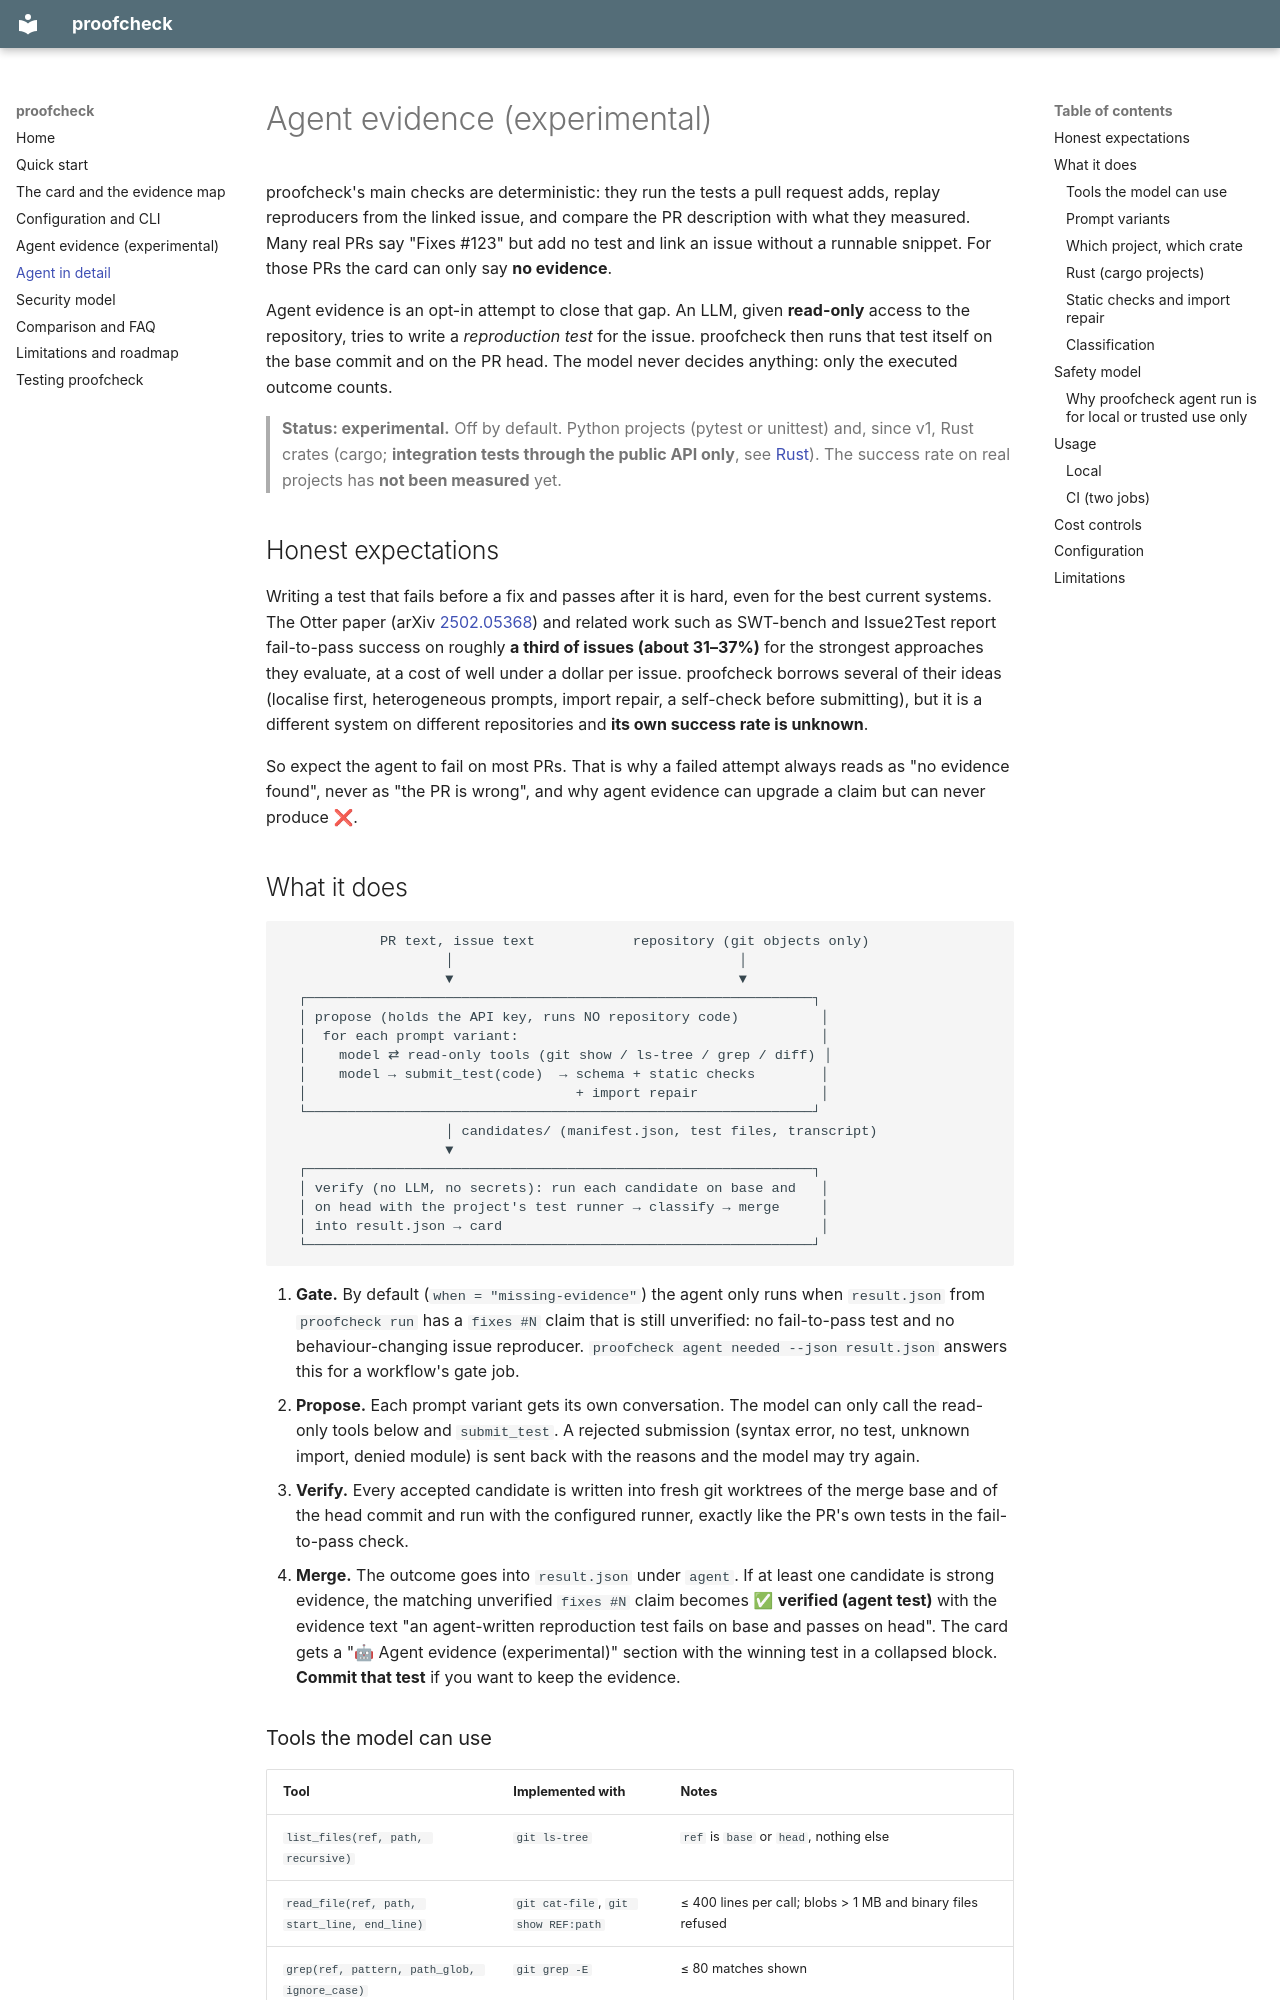

repository: bhaskargurram-ai/proofcheck · page: AGENT/index.html · generator: mkdocs

# Agent evidence (experimental)

proofcheck's main checks are deterministic: they run the tests a pull request
adds, replay reproducers from the linked issue, and compare the PR description
with what they measured. Many real PRs say "Fixes #123" but add no test and
link an issue without a runnable snippet. For those PRs the card can only say
**no evidence**.

Agent evidence is an opt-in attempt to close that gap. An LLM, given
**read-only** access to the repository, tries to write a *reproduction test*
for the issue. proofcheck then runs that test itself on the base commit and on
the PR head. The model never decides anything: only the executed outcome
counts.

> **Status: experimental.** Off by default. Python projects (pytest or
> unittest) and, since v1, Rust crates (cargo; **integration tests through the
> public API only**, see [Rust](#rust-cargo-projects)). The success rate on real
> projects has **not been measured** yet.

## Honest expectations

Writing a test that fails before a fix and passes after it is hard, even for
the best current systems. The Otter paper (arXiv
[2502.05368](https://arxiv.org/abs/2502.05368)) and related work such as
SWT-bench and Issue2Test report fail-to-pass success on roughly **a third of
issues (about 31–37%)** for the strongest approaches they evaluate, at a cost
of well under a dollar per issue. proofcheck borrows several of their ideas
(localise first, heterogeneous prompts, import repair, a self-check before
submitting), but it is a different system on different repositories and
**its own success rate is unknown**.

So expect the agent to fail on most PRs. That is why a failed attempt always
reads as "no evidence found", never as "the PR is wrong", and why agent
evidence can upgrade a claim but can never produce ❌.

## What it does

```
            PR text, issue text            repository (git objects only)
                    │                                   │
                    ▼                                   ▼
  ┌──────────────────────────────────────────────────────────────┐
  │ propose (holds the API key, runs NO repository code)          │
  │  for each prompt variant:                                     │
  │    model ⇄ read-only tools (git show / ls-tree / grep / diff) │
  │    model → submit_test(code)  → schema + static checks        │
  │                                 + import repair               │
  └──────────────────────────────────────────────────────────────┘
                    │ candidates/ (manifest.json, test files, transcript)
                    ▼
  ┌──────────────────────────────────────────────────────────────┐
  │ verify (no LLM, no secrets): run each candidate on base and   │
  │ on head with the project's test runner → classify → merge     │
  │ into result.json → card                                       │
  └──────────────────────────────────────────────────────────────┘
```

1. **Gate.** By default (`when = "missing-evidence"`) the agent only runs when
   `result.json` from `proofcheck run` has a `fixes #N` claim that is still
   unverified: no fail-to-pass test and no behaviour-changing issue
   reproducer. `proofcheck agent needed --json result.json` answers this for
   a workflow's gate job.
2. **Propose.** Each prompt variant gets its own conversation. The model can
   only call the read-only tools below and `submit_test`. A rejected
   submission (syntax error, no test, unknown import, denied module) is sent
   back with the reasons and the model may try again.
3. **Verify.** Every accepted candidate is written into fresh git worktrees of
   the merge base and of the head commit and run with the configured runner,
   exactly like the PR's own tests in the fail-to-pass check.
4. **Merge.** The outcome goes into `result.json` under `agent`. If at least
   one candidate is strong evidence, the matching unverified `fixes #N` claim
   becomes ✅ **verified (agent test)** with the evidence text "an
   agent-written reproduction test fails on base and passes on head". The card
   gets a "🤖 Agent evidence (experimental)" section with the winning test in
   a collapsed block. **Commit that test** if you want to keep the evidence.
